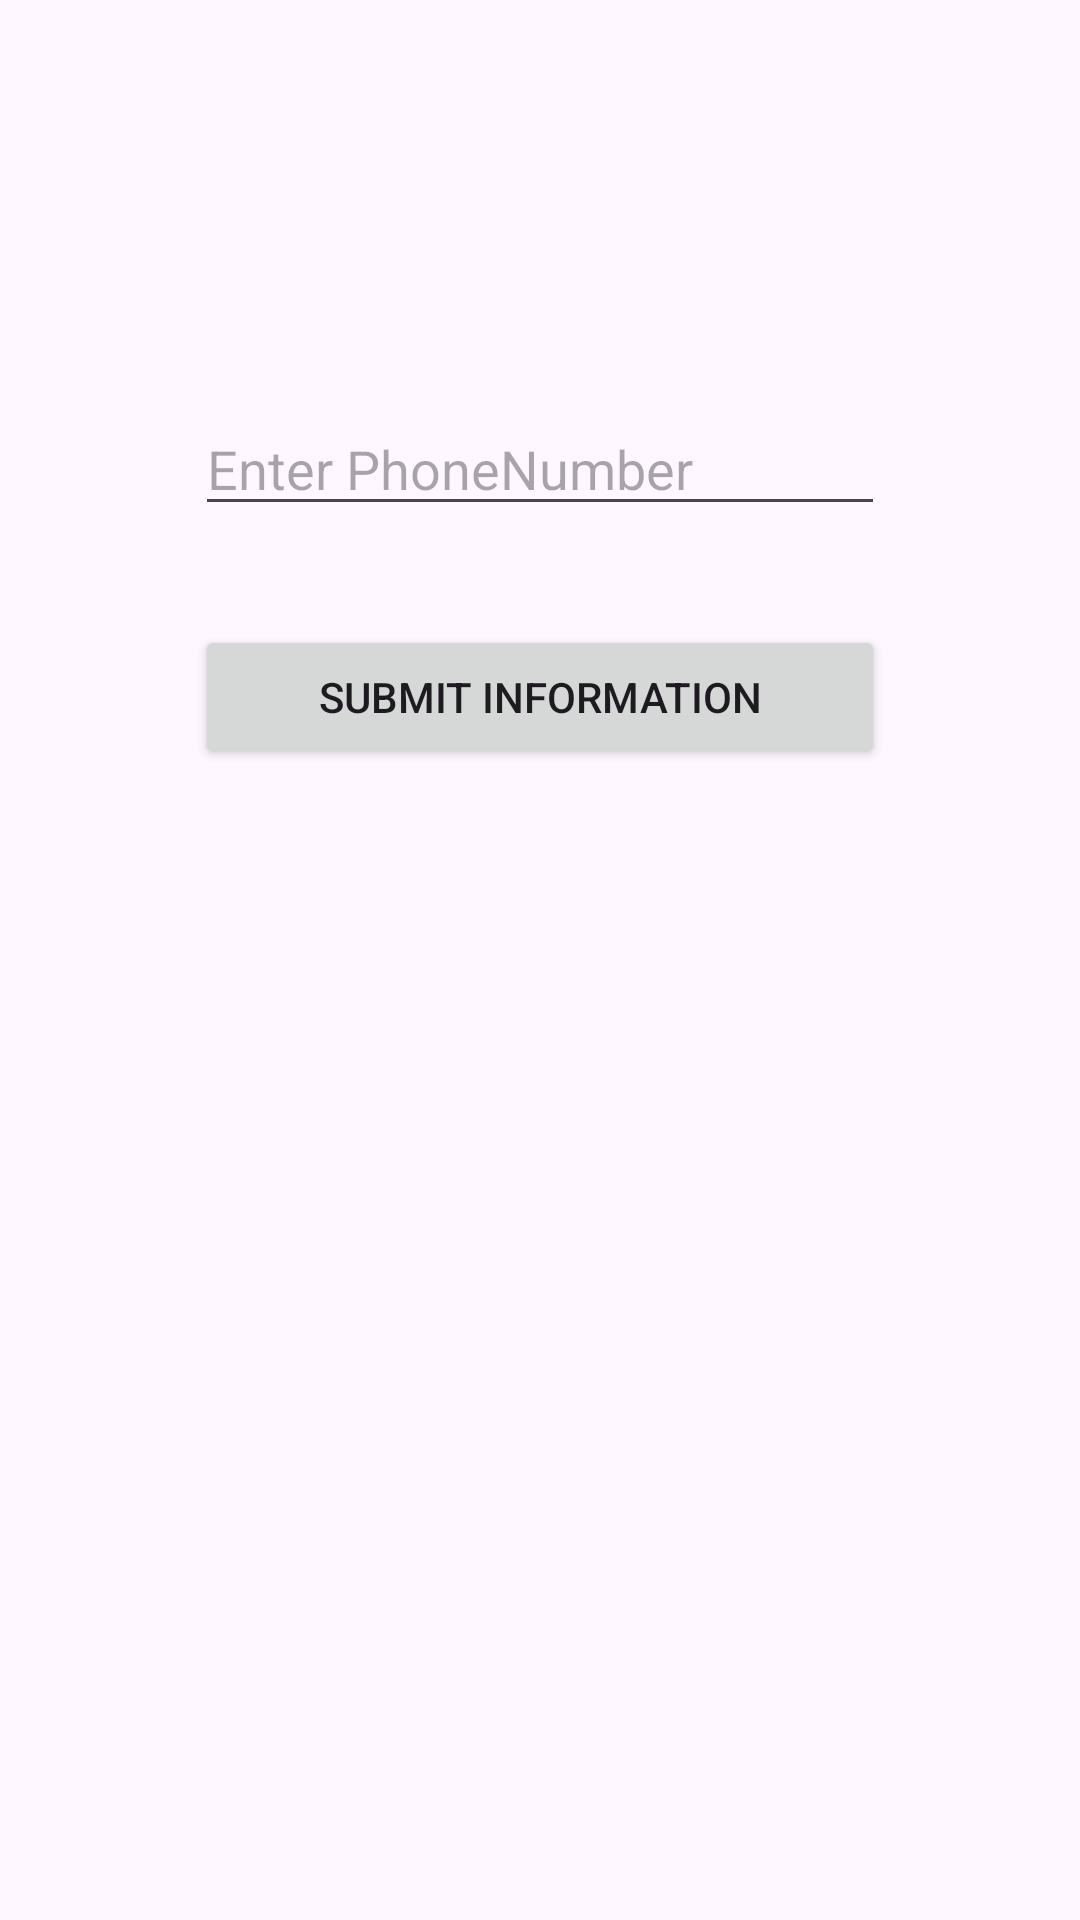

Android layout source for this screen:
<!-- AndroidManifest.xml: application theme Theme.Jeremy_001 -->
<!-- res/layout/activity_page_constraint_layout.xml -->
<?xml version="1.0" encoding="utf-8"?>
<androidx.constraintlayout.widget.ConstraintLayout xmlns:android="http://schemas.android.com/apk/res/android"
    xmlns:app="http://schemas.android.com/apk/res-auto"
    xmlns:tools="http://schemas.android.com/tools"
    android:layout_width="match_parent"
    android:layout_height="match_parent"
    tools:context=".PageConstraintLayout">

    <EditText
        android:id="@+id/editTextPhone"
        android:layout_width="0dp"
        android:layout_height="wrap_content"
        android:layout_marginStart="65dp"
        android:layout_marginTop="134dp"
        android:layout_marginEnd="65dp"
        android:ems="10"
        android:hint="Enter PhoneNumber"
        android:inputType="phone"
        app:layout_constraintEnd_toEndOf="parent"
        app:layout_constraintStart_toStartOf="parent"
        app:layout_constraintTop_toTopOf="parent" />

    <Button
        android:id="@+id/button5"

        android:layout_width="0dp"
        android:layout_height="wrap_content"
        android:layout_marginStart="65dp"
        android:layout_marginTop="33dp"
        android:layout_marginEnd="65dp"
        android:text="Submit Information"
        app:layout_constraintEnd_toEndOf="parent"
        app:layout_constraintStart_toStartOf="parent"
        app:layout_constraintTop_toBottomOf="@+id/editTextPhone" />
</androidx.constraintlayout.widget.ConstraintLayout>
<!-- resources referenced by this layout -->
<resources>
  <style name="Theme.Jeremy_001" parent="Base.Theme.Jeremy_001" />
  <style name="Base.Theme.Jeremy_001" parent="Theme.Material3.DayNight.NoActionBar">
          
          
      </style>
</resources>
